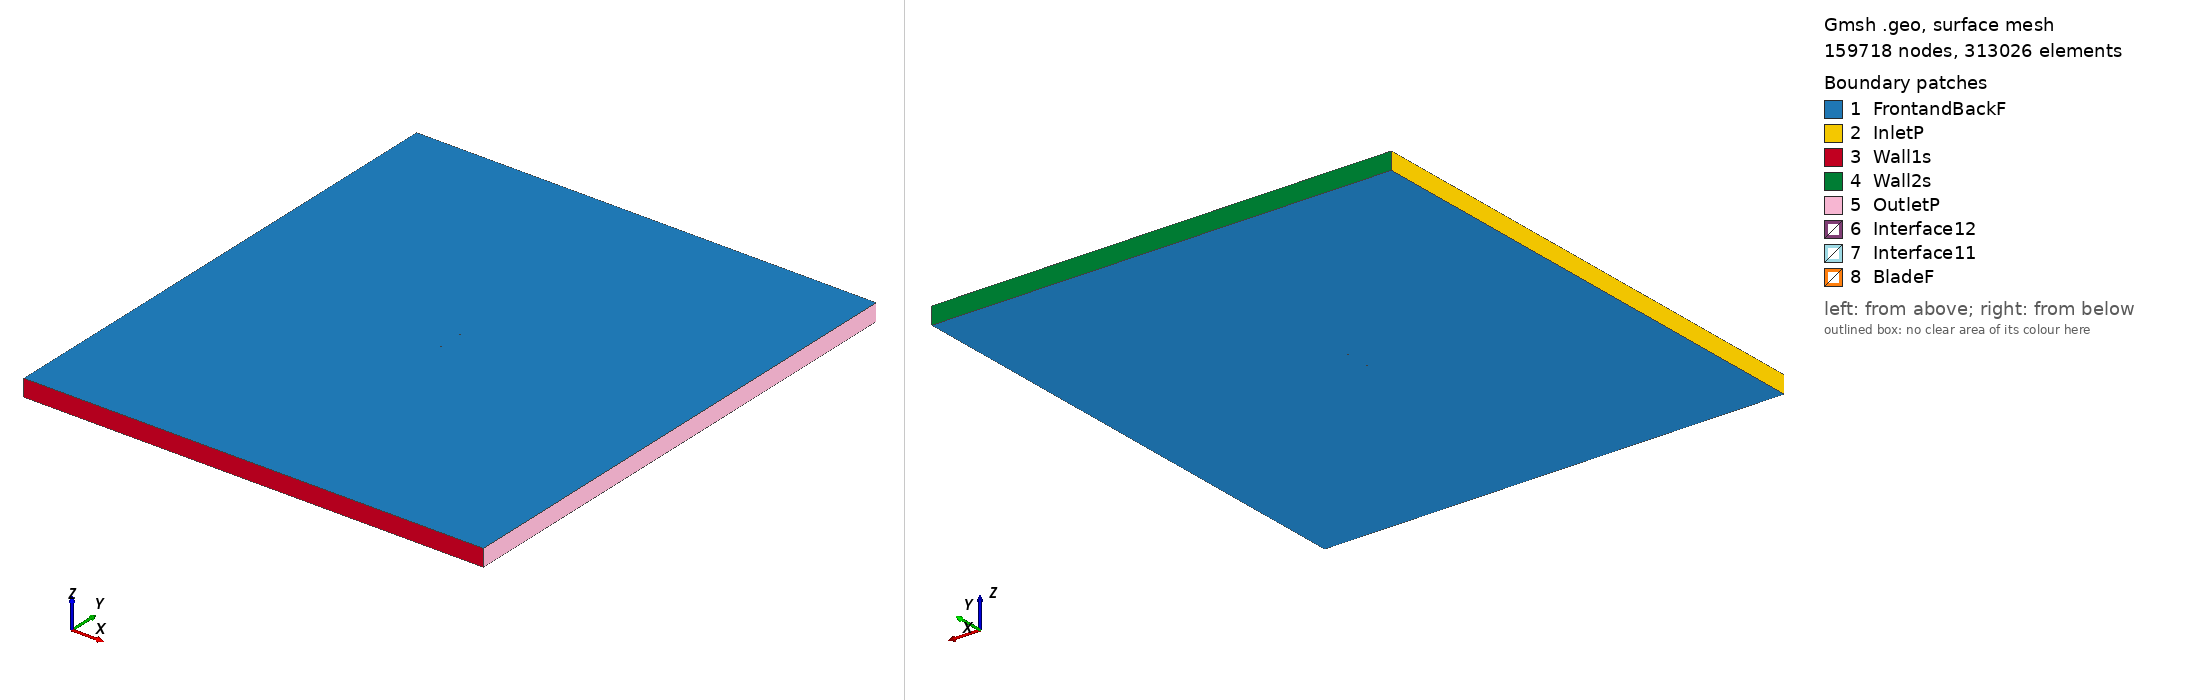

Gmsh geometry script, surface-meshed: 159718 nodes, 313026 surface elements. Boundary patches (legend numbers): 1 FrontandBackF, 2 InletP, 3 Wall1s, 4 Wall2s, 5 OutletP, 6 Interface12, 7 Interface11, 8 BladeF. Left view from above one corner, right view from below the opposite corner. Legend entries are the model's physical surfaces. The drawing asked Gmsh for element sizes between 1% and 20% of the model's largest extent; the script's own settings can give other sizes.

=== s806a_tsr2_3.323_aoa_-2.116.geo (drawn) ===
SetFactory("OpenCASCADE");

Point(1) = {0.074916, 0.740859, 0, 1.0};
Point(2) = {0.074188, 0.740986, 0, 1.0};
Point(3) = {0.071125, 0.741274, 0, 1.0};
Point(4) = {0.068064, 0.741566, 0, 1.0};
Point(5) = {0.065004, 0.741877, 0, 1.0};
Point(6) = {0.061951, 0.742238, 0, 1.0};
Point(7) = {0.054284, 0.743473, 0, 1.0};
Point(8) = {0.046615, 0.744747, 0, 1.0};
Point(9) = {0.038945, 0.746049, 0, 1.0};
Point(10) = {0.031280, 0.747322, 0, 1.0};
Point(11) = {0.023618, 0.748443, 0, 1.0};
Point(12) = {0.015964, 0.749284, 0, 1.0};
Point(13) = {0.008322, 0.749803, 0, 1.0};
Point(14) = {0.000692, 0.750000, 0, 1.0};
Point(15) = {-0.006926, 0.749908, 0, 1.0};
Point(16) = {-0.014536, 0.749578, 0, 1.0};
Point(17) = {-0.022137, 0.749036, 0, 1.0};
Point(18) = {-0.029733, 0.748286, 0, 1.0};
Point(19) = {-0.037318, 0.747320, 0, 1.0};
Point(20) = {-0.044897, 0.746108, 0, 1.0};
Point(21) = {-0.052461, 0.744603, 0, 1.0};
Point(22) = {-0.056996, 0.743521, 0, 1.0};
Point(23) = {-0.060017, 0.742701, 0, 1.0};
Point(24) = {-0.063030, 0.741780, 0, 1.0};
Point(25) = {-0.066035, 0.740726, 0, 1.0};
Point(26) = {-0.067549, 0.740125, 0, 1.0};
Point(27) = {-0.069039, 0.739470, 0, 1.0};
Point(28) = {-0.070549, 0.738714, 0, 1.0};
Point(29) = {-0.072041, 0.737845, 0, 1.0};
Point(30) = {-0.073512, 0.736738, 0, 1.0};
Point(31) = {-0.074575, 0.735511, 0, 1.0};
Point(32) = {-0.074949, 0.734444, 0, 1.0};
Point(33) = {-0.074948, 0.734412, 0, 1.0};
Point(34) = {-0.074466, 0.733623, 0, 1.0};
Point(35) = {-0.073374, 0.733147, 0, 1.0};
Point(36) = {-0.071844, 0.732792, 0, 1.0};
Point(37) = {-0.070308, 0.732516, 0, 1.0};
Point(38) = {-0.068777, 0.732335, 0, 1.0};
Point(39) = {-0.067244, 0.732200, 0, 1.0};
Point(40) = {-0.065717, 0.732084, 0, 1.0};
Point(41) = {-0.062662, 0.731902, 0, 1.0};
Point(42) = {-0.059607, 0.731779, 0, 1.0};
Point(43) = {-0.056555, 0.731691, 0, 1.0};
Point(44) = {-0.051979, 0.731605, 0, 1.0};
Point(45) = {-0.044356, 0.731559, 0, 1.0};
Point(46) = {-0.036736, 0.731600, 0, 1.0};
Point(47) = {-0.029119, 0.731712, 0, 1.0};
Point(48) = {-0.021504, 0.731890, 0, 1.0};
Point(49) = {-0.013891, 0.732127, 0, 1.0};
Point(50) = {-0.006280, 0.732419, 0, 1.0};
Point(51) = {0.001328, 0.732767, 0, 1.0};
Point(52) = {0.008935, 0.733173, 0, 1.0};
Point(53) = {0.016539, 0.733640, 0, 1.0};
Point(54) = {0.024141, 0.734180, 0, 1.0};
Point(55) = {0.031740, 0.734819, 0, 1.0};
Point(56) = {0.039333, 0.735586, 0, 1.0};
Point(57) = {0.046921, 0.736476, 0, 1.0};
Point(58) = {0.054506, 0.737449, 0, 1.0};
Point(59) = {0.062090, 0.738461, 0, 1.0};
Point(60) = {0.065126, 0.738717, 0, 1.0};
Point(61) = {0.068168, 0.738908, 0, 1.0};
Point(62) = {0.071212, 0.739082, 0, 1.0};
Point(63) = {0.074256, 0.739252, 0, 1.0};
Point(64) = {0.074972, 0.739344, 0, 1.0};
Point(65) = {-0.074916, -0.740859, 0, 1.0};
Point(66) = {-0.074188, -0.740986, 0, 1.0};
Point(67) = {-0.071125, -0.741274, 0, 1.0};
Point(68) = {-0.068064, -0.741566, 0, 1.0};
Point(69) = {-0.065004, -0.741877, 0, 1.0};
Point(70) = {-0.061951, -0.742238, 0, 1.0};
Point(71) = {-0.054284, -0.743473, 0, 1.0};
Point(72) = {-0.046615, -0.744747, 0, 1.0};
Point(73) = {-0.038945, -0.746049, 0, 1.0};
Point(74) = {-0.031280, -0.747322, 0, 1.0};
Point(75) = {-0.023618, -0.748443, 0, 1.0};
Point(76) = {-0.015964, -0.749284, 0, 1.0};
Point(77) = {-0.008322, -0.749803, 0, 1.0};
Point(78) = {-0.000692, -0.750000, 0, 1.0};
Point(79) = {0.006926, -0.749908, 0, 1.0};
Point(80) = {0.014536, -0.749578, 0, 1.0};
Point(81) = {0.022137, -0.749036, 0, 1.0};
Point(82) = {0.029733, -0.748286, 0, 1.0};
Point(83) = {0.037318, -0.747320, 0, 1.0};
Point(84) = {0.044897, -0.746108, 0, 1.0};
Point(85) = {0.052461, -0.744603, 0, 1.0};
Point(86) = {0.056996, -0.743521, 0, 1.0};
Point(87) = {0.060017, -0.742701, 0, 1.0};
Point(88) = {0.063030, -0.741780, 0, 1.0};
Point(89) = {0.066035, -0.740726, 0, 1.0};
Point(90) = {0.067549, -0.740125, 0, 1.0};
Point(91) = {0.069039, -0.739470, 0, 1.0};
Point(92) = {0.070549, -0.738714, 0, 1.0};
Point(93) = {0.072041, -0.737845, 0, 1.0};
Point(94) = {0.073512, -0.736738, 0, 1.0};
Point(95) = {0.074575, -0.735511, 0, 1.0};
Point(96) = {0.074949, -0.734444, 0, 1.0};
Point(97) = {0.074948, -0.734412, 0, 1.0};
Point(98) = {0.074466, -0.733623, 0, 1.0};
Point(99) = {0.073374, -0.733147, 0, 1.0};
Point(100) = {0.071844, -0.732792, 0, 1.0};
Point(101) = {0.070308, -0.732516, 0, 1.0};
Point(102) = {0.068777, -0.732335, 0, 1.0};
Point(103) = {0.067244, -0.732200, 0, 1.0};
Point(104) = {0.065717, -0.732084, 0, 1.0};
Point(105) = {0.062662, -0.731902, 0, 1.0};
Point(106) = {0.059607, -0.731779, 0, 1.0};
Point(107) = {0.056555, -0.731691, 0, 1.0};
Point(108) = {0.051979, -0.731605, 0, 1.0};
Point(109) = {0.044356, -0.731559, 0, 1.0};
Point(110) = {0.036736, -0.731600, 0, 1.0};
Point(111) = {0.029119, -0.731712, 0, 1.0};
Point(112) = {0.021504, -0.731890, 0, 1.0};
Point(113) = {0.013891, -0.732127, 0, 1.0};
Point(114) = {0.006280, -0.732419, 0, 1.0};
Point(115) = {-0.001328, -0.732767, 0, 1.0};
Point(116) = {-0.008935, -0.733173, 0, 1.0};
Point(117) = {-0.016539, -0.733640, 0, 1.0};
Point(118) = {-0.024141, -0.734180, 0, 1.0};
Point(119) = {-0.031740, -0.734819, 0, 1.0};
Point(120) = {-0.039333, -0.735586, 0, 1.0};
Point(121) = {-0.046921, -0.736476, 0, 1.0};
Point(122) = {-0.054506, -0.737449, 0, 1.0};
Point(123) = {-0.062090, -0.738461, 0, 1.0};
Point(124) = {-0.065126, -0.738717, 0, 1.0};
Point(125) = {-0.068168, -0.738908, 0, 1.0};
Point(126) = {-0.071212, -0.739082, 0, 1.0};
Point(127) = {-0.074256, -0.739252, 0, 1.0};
Point(128) = {-0.074972, -0.739344, 0, 1.0};

// Lines: first blade (splines 1-4)
Spline(1) = {1:19};
Spline(2) = {19:47};
Spline(3) = {47:64};
Spline(4) = {64,1};

// Lines: second blade (splines 5-8)
Spline(5) = {65:83};
Spline(6) = {83:111};
Spline(7) = {111:128};
Spline(8) = {128,65};

// Outer domain (points 20001-4 and lines)
Point(129) = {-13.50000000, -15.00000000, 0, 1.0};
Point(130) = {-13.50000000, 15.00000000, 0, 1.0};
Point(131) = {13.50000000, 15.00000000, 0, 1.0};
Point(132) = {13.50000000, -15.00000000, 0, 1.0};
Line(11) = {129, 130};
Line(12) = {130, 131};
Line(13) = {131, 132};
Line(14) = {129, 132};

// Interface (between moving and stationary domain) (circles)
Circle(9) = {0, 0, 0, 0.80000000, 0, 2*Pi};
Circle(10) = {0, 0, 0, 0.80000000, 0, 2*Pi};

// Loops collect Lines/Splines/etc (blade1, blade2, domain, first circle)
Line Loop(1) = {1:4};
Line Loop(2) = {5:8};
Line Loop(3) = {11,12,13,-14};
Line Loop(4) = {9};

// BooleanDifference cuts out the circle/interface from the domain
Plane Surface(1) = {3};
Plane Surface(2) = {4};
BooleanDifference{ Surface{1}; Delete;}{ Surface{2}; Delete;}

// This one cuts out the blades from the inner circle/interface
Line Loop(6) = {10};
Plane Surface(5) = {6};
Plane Surface(6) = {1};
Plane Surface(7) = {2};
BooleanDifference{ Surface{5}; Delete;}{ Surface{6,7}; Delete;}

// extrude to 3rd dimension
Extrude {0, 0, 1} {Surface{1}; Surface{5}; Layers{1}; Recombine;}

// Physical Surfaces are the named boundaries (patches)
Physical Surface("Interface11") = {12};
Physical Surface("Interface12") = {10};

// sides of domain
Physical Surface("InletP") = {6};
Physical Surface("OutletP") = {9};

// top and bottom of domain
Physical Surface("Wall1s") = {7};
Physical Surface("Wall2s") = {8};

// Check FrontandBackF by ensuring there is nothing in the 3rd dimension
Physical Surface("FrontandBackF") = {1,11,5,21};
Physical Surface("BladeF") = {13:20};
Physical Volume("Turbine") = {2};
Physical Volume("Farfield") = {1};

// settings for airfoil boundary layer
Field[1] = BoundaryLayer;
Field[1].EdgesList = {1:8};
Field[1].hwall_n = 1e-3;
Field[1].thickness = 1.5e-2;
Field[1].ratio = 1.05;
Field[1].Quads = 1;
BoundaryLayer Field = 1;

// control points for mesh (blade and interface)
// floor((arc length / 1.5mm)/ 6) -> Transfinite Line
Transfinite Line {1,2,3,5,6,7} = 33 Using Progression 1;
Transfinite Line {4,8} = 2 Using Progression 1;
Transfinite Line {9, 15} = 800 Using Progression 1;

// For more information on gmsh syntax, visit http://gmsh.info/doc/texinfo/gmsh.html
